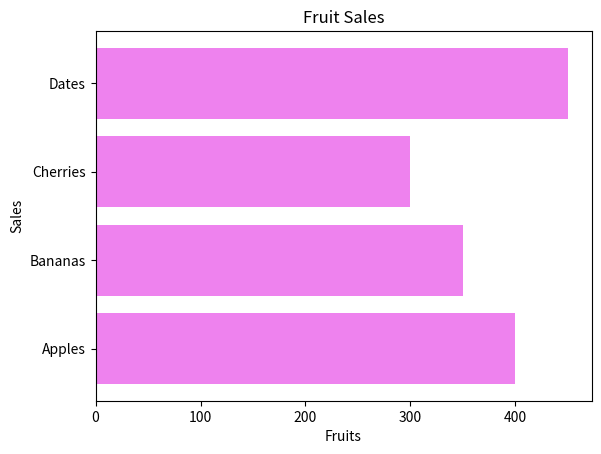

Source code (Python):
import matplotlib.pyplot as plt
import numpy as np
fruits = ['Apples','Bananas','Cherries','Dates']
sales = [400,350,300,450]
plt.barh(fruits,sales,color='violet')
plt.xlabel("Fruits")
plt.ylabel("Sales")
plt.title("Fruit Sales")
plt.show()

